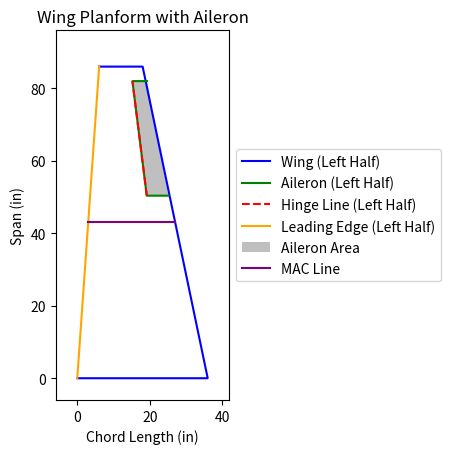

Generate this figure with matplotlib:
import matplotlib.pyplot as plt
import logging

# Configure logging
logging.basicConfig(filename='Aileron_Loading_Log.log', level=logging.INFO, format='%(asctime)s - %(levelname)s - %(message)s')

class Aileron:
    def __init__(self, root_chord_length_in, tip_chord_length_in, span_in, lift_coefficient, rho_slug_ft3, velocity_ft_s, deflection_angle):
        self.root_chord_length_in = root_chord_length_in
        self.tip_chord_length_in = tip_chord_length_in
        self.span_in = span_in
        self.lift_coefficient = lift_coefficient
        self.rho_slug_ft3 = rho_slug_ft3
        self.velocity_ft_s = velocity_ft_s
        self.deflection_angle = deflection_angle
        logging.info(f'Aileron initialized with root_chord_length_in={root_chord_length_in}, tip_chord_length_in={tip_chord_length_in}, span_in={span_in}, lift_coefficient={lift_coefficient}, rho_slug_ft3={rho_slug_ft3}, velocity_ft_s={velocity_ft_s}, deflection_angle={deflection_angle}')

    def calculate_average_chord_length(self):
        average_chord_length_in = (self.root_chord_length_in + self.tip_chord_length_in) / 2
        logging.info(f'Calculated average_chord_length_in={average_chord_length_in}')
        return average_chord_length_in

    def calculate_lift_force(self):
        q = 0.5 * self.rho_slug_ft3 * self.velocity_ft_s**2
        average_chord_length_in = self.calculate_average_chord_length()
        average_chord_length_ft = average_chord_length_in / 12  # Convert inches to feet
        
        # Adjust lift coefficient based on deflection angle
        adjusted_lift_coefficient = self.lift_coefficient * (1 + 0.1 * self.deflection_angle / 20)  # Example adjustment
        
        lift_per_unit_span = q * adjusted_lift_coefficient * average_chord_length_ft
        total_lift_force = lift_per_unit_span * (self.span_in / 12)  # Convert inches to feet
        logging.info(f'Calculated lift_force_lb={total_lift_force} with q={q}, average_chord_length_in={average_chord_length_in}, lift_per_unit_span={lift_per_unit_span}, adjusted_lift_coefficient={adjusted_lift_coefficient}')
        return total_lift_force

    def calculate_moment_arm(self, hinge_line_position_in):
        average_chord_length_in = self.calculate_average_chord_length()
        center_of_pressure_in = 0.25 * average_chord_length_in
        moment_arm_in = center_of_pressure_in - hinge_line_position_in
        logging.info(f'Calculated moment_arm_in={moment_arm_in} with center_of_pressure_in={center_of_pressure_in}')
        return moment_arm_in

    def calculate_torque(self, hinge_line_position_in):
        lift_force_lb = self.calculate_lift_force()
        moment_arm_in = self.calculate_moment_arm(hinge_line_position_in)
        torque_in_lb = lift_force_lb * moment_arm_in
        logging.info(f'Calculated torque_in_lb={torque_in_lb} with lift_force_lb={lift_force_lb}, moment_arm_in={moment_arm_in}')
        return torque_in_lb

    def draw_wing_with_aileron(self, wing_root_chord_in, wing_tip_chord_in, wing_span_in):
        logging.info(f'Drawing wing with aileron with wing_root_chord_in={wing_root_chord_in}, wing_tip_chord_in={wing_tip_chord_in}, wing_span_in={wing_span_in}')
        fig, ax = plt.subplots()
        
        # Define the coordinates of the wing (left half)
        wing_x_left = [0, wing_root_chord_in, wing_tip_chord_in + 6.04, 6.04]
        wing_y_left = [0, 0, wing_span_in / 2, wing_span_in / 2]
        
        # Define the coordinates of the aileron (left half)
        aileron_x_left = [
            19.18 + self.root_chord_length_in,
            19.18,
            15.22,
            15.22 + self.tip_chord_length_in
        ]
        aileron_y_left = [
            82 - 31.62,
            82 - 31.62,
            82,
            82
        ]
        
        # Hinge line (left half)
        hinge_line_x_left = [19.18, 15.22]
        hinge_line_y_left = [82 - 31.62, 82]

        # Leading edge line (left half)
        leading_edge_x_left = [0, 6.04]
        leading_edge_y_left = [0, wing_span_in / 2]

        # MAC line at 43 inches
        mac_x = [3, 27]
        mac_y = [43, 43]

        # Plot the wing (left half)
        ax.plot(wing_x_left, wing_y_left, 'b', label='Wing (Left Half)')

        # Plot the aileron (left half)
        ax.plot(aileron_x_left, aileron_y_left, 'g', label='Aileron (Left Half)')
        ax.plot(hinge_line_x_left, hinge_line_y_left, 'r--', label='Hinge Line (Left Half)')

        # Plot the leading edge (left half)
        ax.plot(leading_edge_x_left, leading_edge_y_left, 'orange', label='Leading Edge (Left Half)')

        # Shade the aileron area with grey
        ax.fill(aileron_x_left, aileron_y_left, 'grey', alpha=0.5, label='Aileron Area')

        # Plot the MAC line
        ax.plot(mac_x, mac_y, 'purple', label='MAC Line')

        # Set labels and title
        ax.set_xlabel('Chord Length (in)')
        ax.set_ylabel('Span (in)')
        ax.set_title('Wing Planform with Aileron')

        # Move legend to the left side of the figure
        ax.legend(loc='center left', bbox_to_anchor=(1, 0.5))

        # Set equal scaling
        ax.set_aspect('equal', adjustable='box')

        # Set axis limits to show only the left half-span
        ax.set_xlim(-6, 42)
        ax.set_ylim(-6, 96)

        # Show plot with interactive features
        plt.show()

        # Return the hinge line position
        return hinge_line_x_left[0]  # Example: return the first hinge line position

# Example usage
if __name__ == "__main__":
    root_chord_length_in = 6  # Root chord length in inches (0.5 feet)
    tip_chord_length_in = 4  # Tip chord length in inches (0.333 feet)
    span_in = 31  # Span in inches (2.58333 feet)
    lift_coefficient = 1.2  # Lift coefficient at full deflection
    rho_slug_ft3 = 0.002377  # Air density in slugs/ft^3 (1.225 kg/m^3)
    velocity_ft_s = 38  # Flight velocity in ft/s (50 m/s)
    deflection_angle = 20  # Deflection angle in degrees

    aileron = Aileron(root_chord_length_in, tip_chord_length_in, span_in, lift_coefficient, rho_slug_ft3, velocity_ft_s, deflection_angle)

    # Draw the wing with the aileron and get the hinge line position
    wing_root_chord_in = 36  # Wing root chord length in inches (3 feet)
    wing_tip_chord_in = 12  # Wing tip chord length in inches (1 foot)
    wing_span_in = 172  # Wing full span in inches (14.33333333 feet)
    hinge_line_position_in = aileron.draw_wing_with_aileron(wing_root_chord_in, wing_tip_chord_in, wing_span_in)

    # Calculate the torque using the plotted hinge line position
    torque = aileron.calculate_torque(hinge_line_position_in)
    print(f"Torque: {torque:.2f} in*lb")
